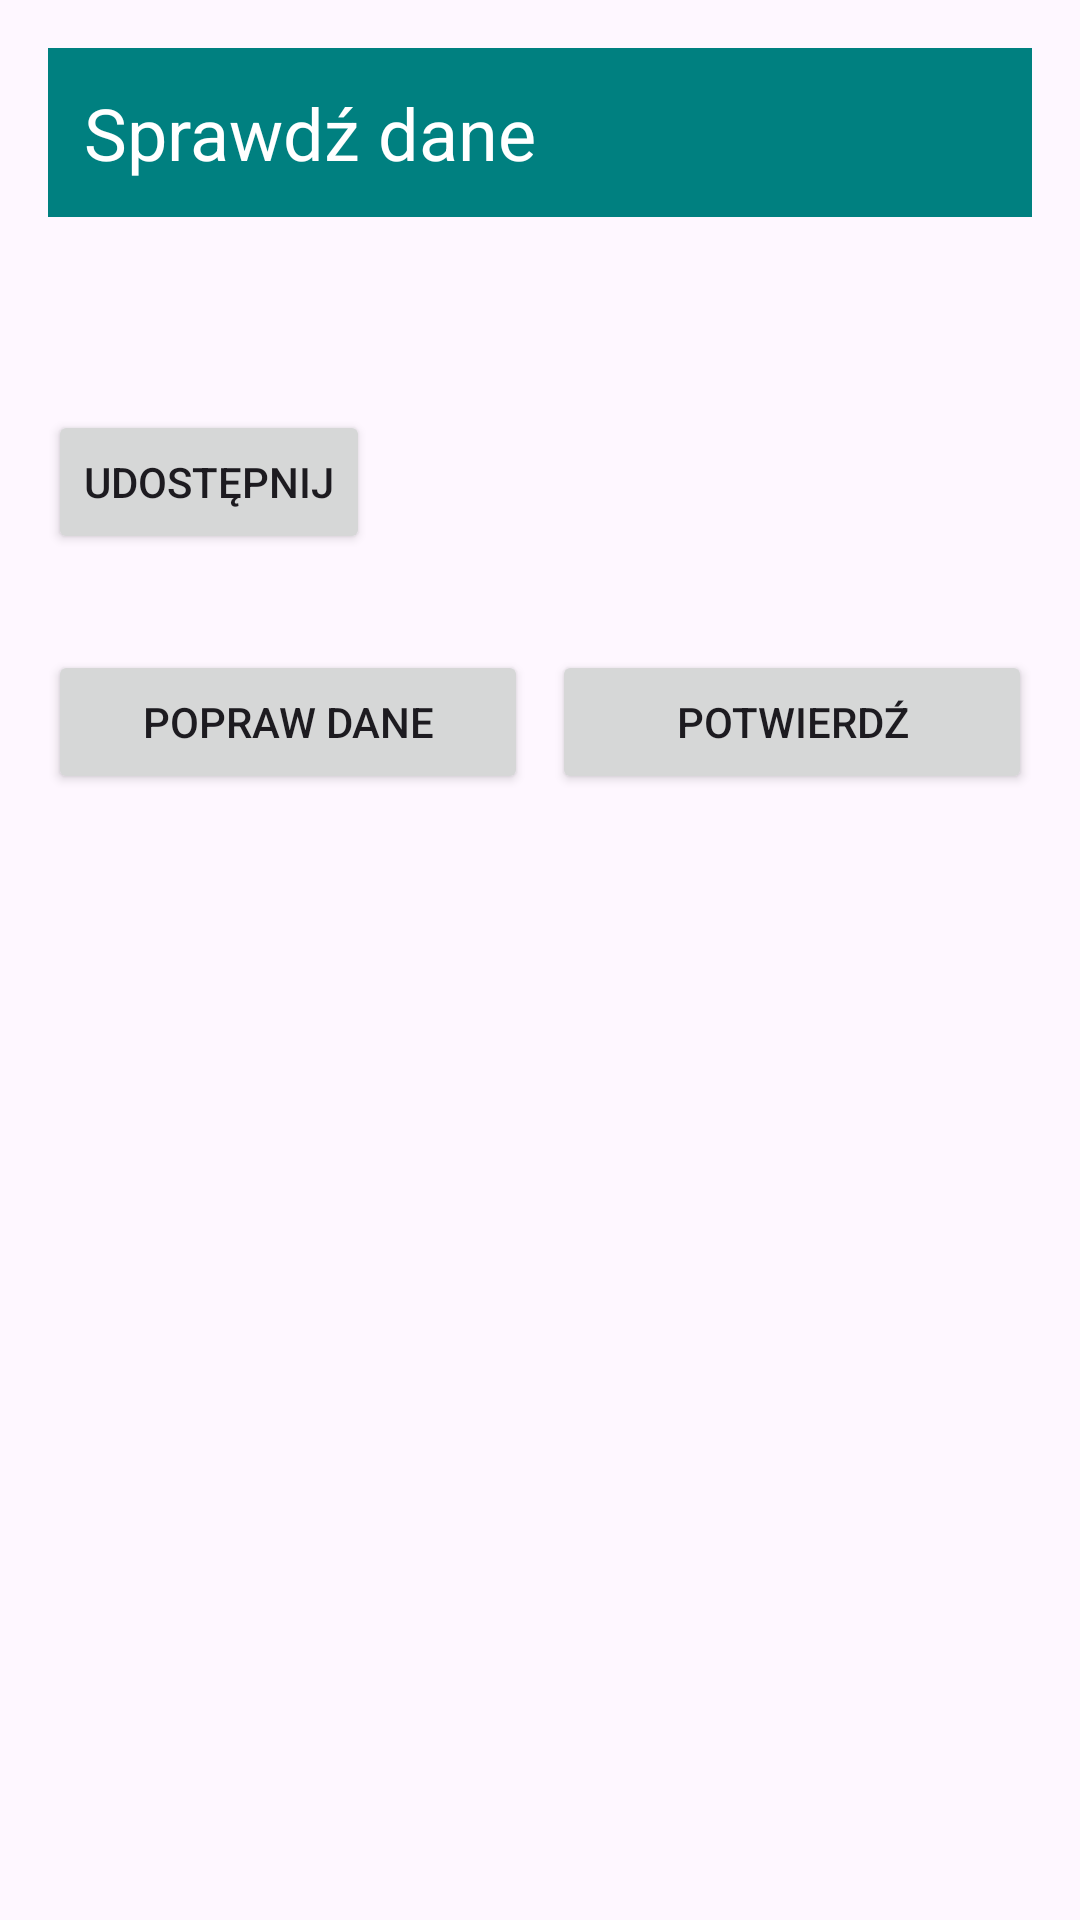

The Android layout XML behind this screen, and the referenced resources:
<!-- AndroidManifest.xml: application theme Theme.DrugiEkran01 -->
<!-- res/layout/activity_summary.xml -->
<?xml version="1.0" encoding="utf-8"?>
<LinearLayout xmlns:android="http://schemas.android.com/apk/res/android"
    xmlns:tools="http://schemas.android.com/tools"
    android:id="@+id/summary"
    android:layout_width="match_parent"
    android:layout_height="match_parent"
    android:orientation="vertical"
    android:padding="16dp"
    tools:context=".SummaryActivity">

    <TextView
        android:id="@+id/tvHeaderSummary"
        android:layout_width="match_parent"
        android:layout_height="wrap_content"
        android:background="#008080"
        android:padding="12dp"
        android:text="@string/header_summary"
        android:textColor="#FFFFFF"
        android:textSize="24sp" />

    <TextView
        android:id="@+id/tvSummary"
        android:layout_width="match_parent"
        android:layout_height="wrap_content"
        android:layout_marginTop="24dp"
        android:lineSpacingExtra="4dp"
        android:textSize="18sp"
        tools:text="Imię: Anna Nowak" />

    <Button
        android:id="@+id/btnShare"
        android:layout_width="wrap_content"
        android:layout_height="wrap_content"
        android:layout_marginTop="16dp"
        android:text="@string/btn_share" />

    <LinearLayout
        android:id="@+id/rowButtons"
        android:layout_width="match_parent"
        android:layout_height="wrap_content"
        android:layout_marginTop="32dp"
        android:orientation="horizontal">

        <Button
            android:id="@+id/btnEdit"
            android:layout_width="0dp"
            android:layout_height="wrap_content"
            android:layout_marginEnd="8dp"
            android:layout_weight="1"
            android:text="@string/btn_edit" />

        <Button
            android:id="@+id/btnConfirm"
            android:layout_width="0dp"
            android:layout_height="wrap_content"
            android:layout_weight="1"
            android:text="@string/btn_confirm" />
    </LinearLayout>

</LinearLayout>
<!-- resources referenced by this layout -->
<resources>
  <string name="btn_confirm">POTWIERDŹ</string>
  <string name="btn_edit">POPRAW DANE</string>
  <string name="btn_share">Udostępnij</string>
  <string name="header_summary">Sprawdź dane</string>
  <style name="Theme.DrugiEkran01" parent="Base.Theme.DrugiEkran01" />
  <style name="Base.Theme.DrugiEkran01" parent="Theme.Material3.DayNight.NoActionBar">
          
          
      </style>
</resources>
